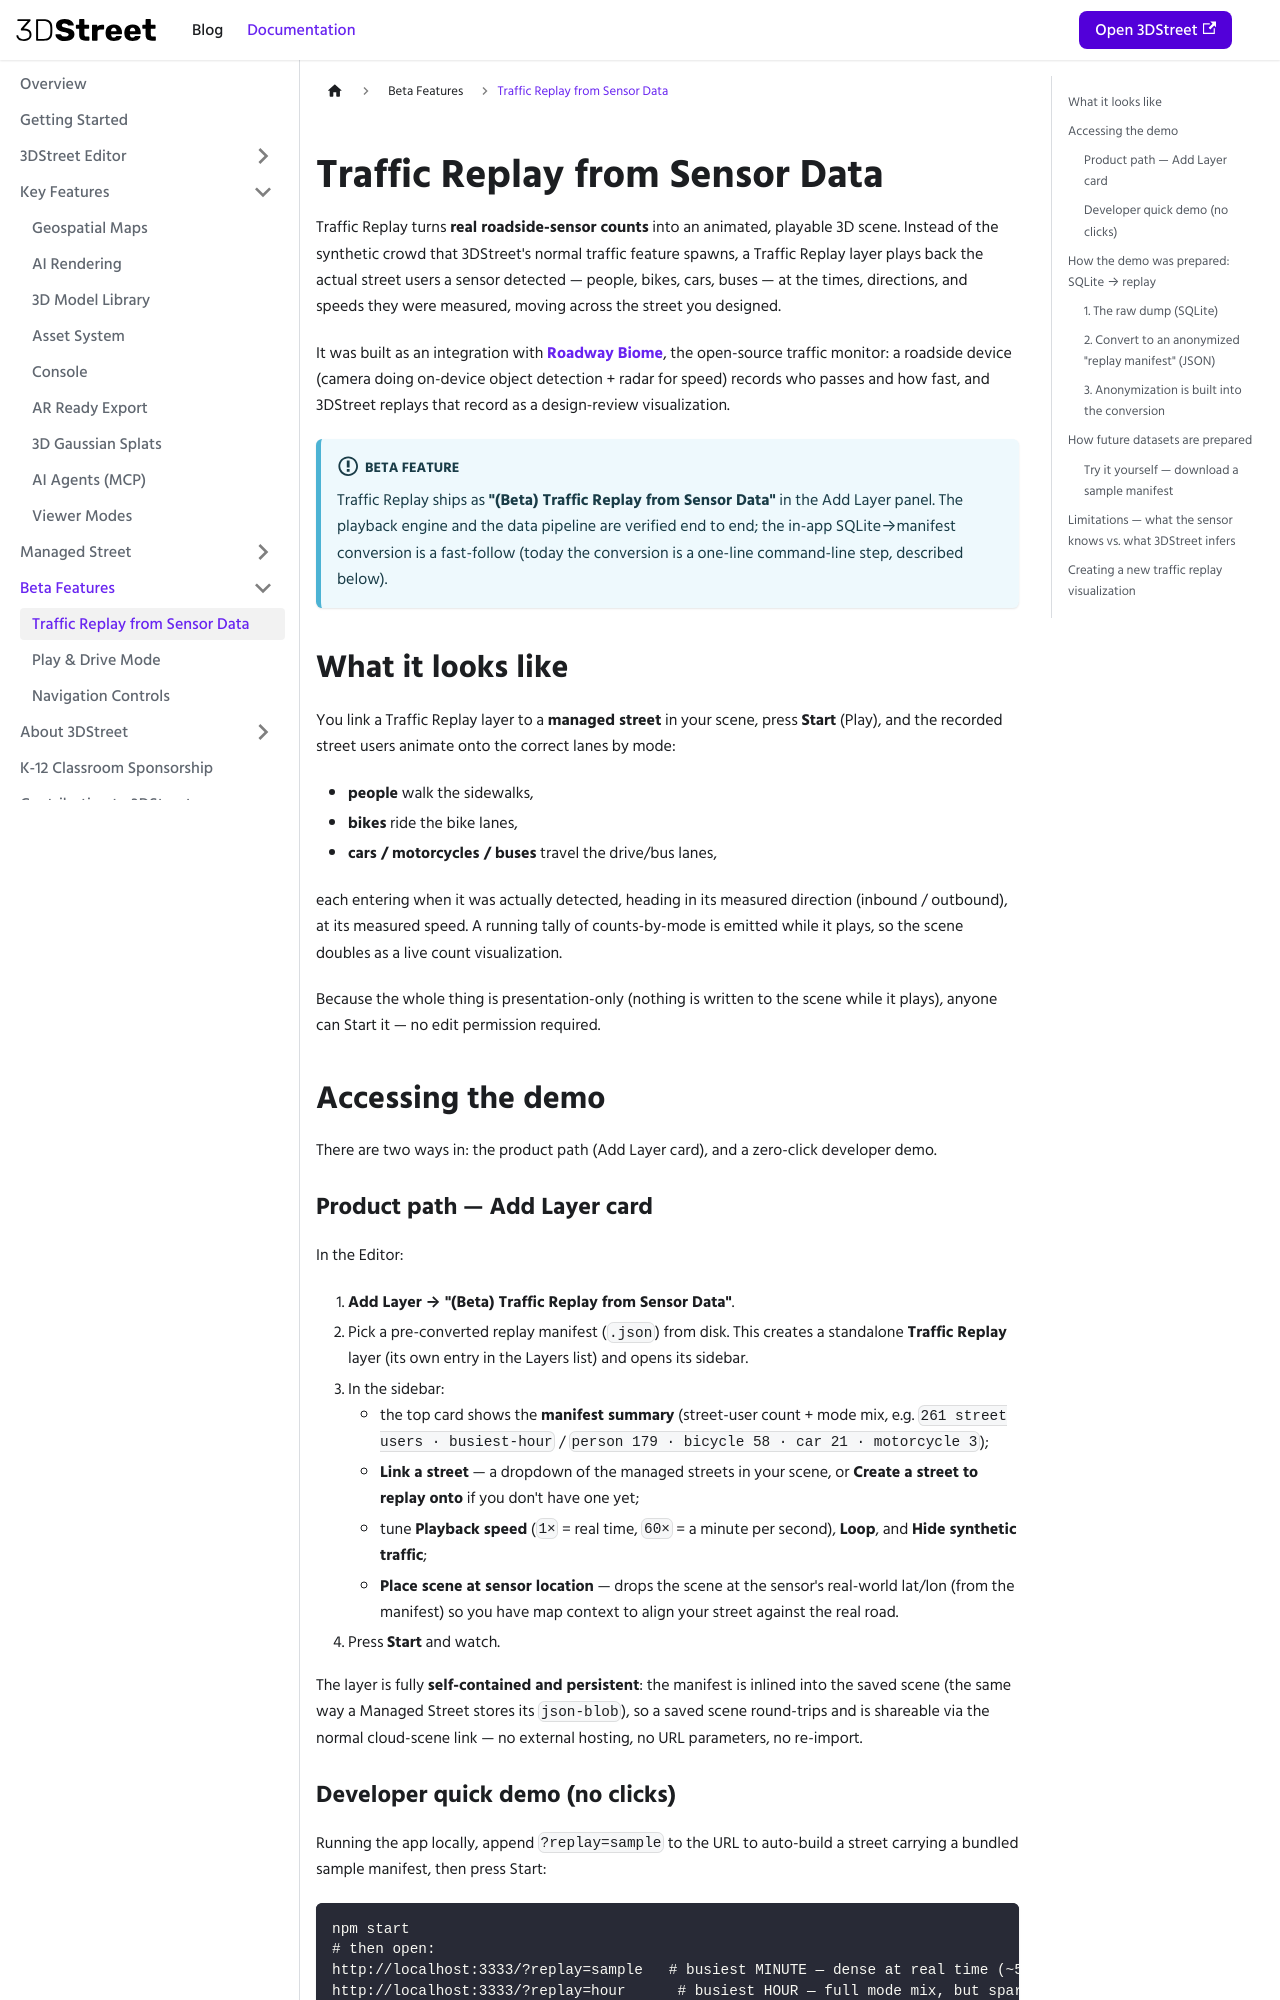

repository: 3DStreet/3dstreet-docs · page: docs/beta-features/traffic-replay/index.html · generator: docusaurus

---
sidebar_position: 1
---

# Traffic Replay from Sensor Data

Traffic Replay turns **real roadside-sensor counts** into an animated, playable 3D scene. Instead of the synthetic crowd that 3DStreet's normal traffic feature spawns, a Traffic Replay layer plays back the actual street users a sensor detected — people, bikes, cars, buses — at the times, directions, and speeds they were measured, moving across the street you designed.

It was built as an integration with **[Roadway Biome](https://roadwaybiome.com)**, the open-source traffic monitor: a roadside device (camera doing on-device object detection + radar for speed) records who passes and how fast, and 3DStreet replays that record as a design-review visualization.

:::info Beta feature
Traffic Replay ships as **"(Beta) Traffic Replay from Sensor Data"** in the Add Layer panel. The playback engine and the data pipeline are verified end to end; the in-app SQLite→manifest conversion is a fast-follow (today the conversion is a one-line command-line step, described below).
:::

## What it looks like

You link a Traffic Replay layer to a **managed street** in your scene, press **Start** (Play), and the recorded street users animate onto the correct lanes by mode:

- **people** walk the sidewalks,
- **bikes** ride the bike lanes,
- **cars / motorcycles / buses** travel the drive/bus lanes,

each entering when it was actually detected, heading in its measured direction (inbound / outbound), at its measured speed. A running tally of counts-by-mode is emitted while it plays, so the scene doubles as a live count visualization.

Because the whole thing is presentation-only (nothing is written to the scene while it plays), anyone can Start it — no edit permission required.

## Accessing the demo

There are two ways in: the product path (Add Layer card), and a zero-click developer demo.

### Product path — Add Layer card

In the Editor:

1. **Add Layer → "(Beta) Traffic Replay from Sensor Data"**.
2. Pick a pre-converted replay manifest (`.json`) from disk. This creates a standalone **Traffic Replay** layer (its own entry in the Layers list) and opens its sidebar.
3. In the sidebar:
   - the top card shows the **manifest summary** (street-user count + mode mix, e.g. `261 street users · busiest-hour` / `person 179 · bicycle 58 · car 21 · motorcycle 3`);
   - **Link a street** — a dropdown of the managed streets in your scene, or **Create a street to replay onto** if you don't have one yet;
   - tune **Playback speed** (`1×` = real time, `60×` = a minute per second), **Loop**, and **Hide synthetic traffic**;
   - **Place scene at sensor location** — drops the scene at the sensor's real-world lat/lon (from the manifest) so you have map context to align your street against the real road.
4. Press **Start** and watch.

The layer is fully **self-contained and persistent**: the manifest is inlined into the saved scene (the same way a Managed Street stores its `json-blob`), so a saved scene round-trips and is shareable via the normal cloud-scene link — no external hosting, no URL parameters, no re-import.
